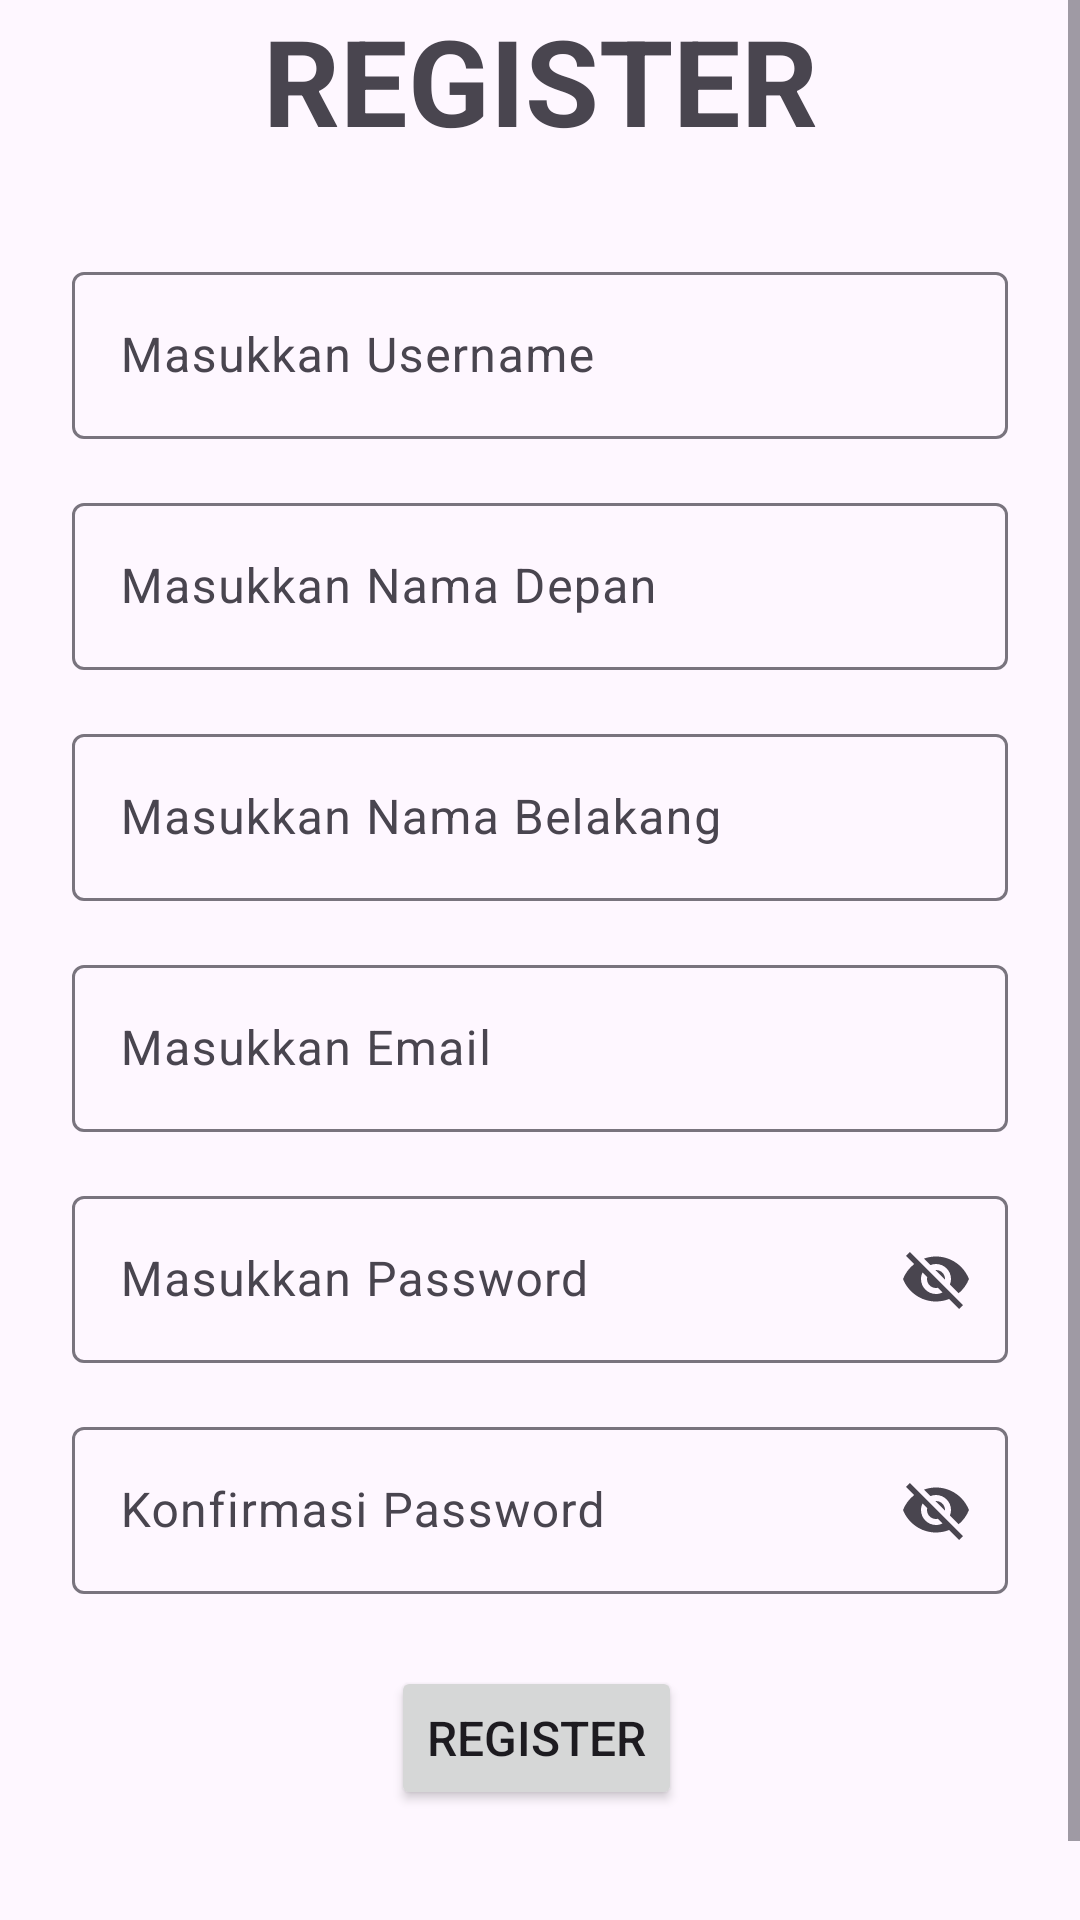

Produce the Android XML layout that renders to this screen, including the resource entries it uses.
<!-- AndroidManifest.xml: application theme Theme.ProjectUTSANMP160421058 -->
<!-- res/layout/fragment_register.xml -->
<?xml version="1.0" encoding="utf-8"?>
<FrameLayout xmlns:android="http://schemas.android.com/apk/res/android"
    xmlns:app="http://schemas.android.com/apk/res-auto"
    xmlns:tools="http://schemas.android.com/tools"
    android:id="@+id/registerFragment"
    android:layout_width="match_parent"
    android:layout_height="match_parent"
    tools:context=".view.RegisterFragment">

    <ScrollView
        android:layout_width="match_parent"
        android:layout_height="match_parent"
        android:fillViewport="true"
        android:isScrollContainer="false">

        <androidx.constraintlayout.widget.ConstraintLayout
            android:layout_width="match_parent"
            android:layout_height="match_parent">

            <TextView
                android:id="@+id/textView3"
                android:layout_width="wrap_content"
                android:layout_height="wrap_content"
                android:layout_marginBottom="32dp"
                android:text="REGISTER"
                android:textSize="40sp"
                android:textStyle="bold"
                app:layout_constraintBottom_toTopOf="@+id/textInputLayout3"
                app:layout_constraintEnd_toEndOf="parent"
                app:layout_constraintStart_toStartOf="parent" />

            <Button
                android:id="@+id/btnRegister"
                android:layout_width="wrap_content"
                android:layout_height="wrap_content"
                android:layout_marginStart="159dp"
                android:layout_marginEnd="158dp"
                android:layout_marginBottom="64dp"
                android:text="REGISTER"
                android:textSize="16sp"
                app:layout_constraintBottom_toBottomOf="parent"
                app:layout_constraintEnd_toEndOf="parent"
                app:layout_constraintHorizontal_bias="0.535"
                app:layout_constraintStart_toStartOf="parent" />

            <com.google.android.material.textfield.TextInputLayout
                android:id="@+id/textInputLayout5"
                android:layout_width="0dp"
                android:layout_height="wrap_content"
                android:layout_marginStart="24dp"
                android:layout_marginEnd="24dp"
                android:layout_marginBottom="16dp"
                android:hint="Masukkan Nama Belakang"
                app:layout_constraintBottom_toTopOf="@+id/textInputLayout6"
                app:layout_constraintEnd_toEndOf="parent"
                app:layout_constraintStart_toStartOf="parent">

                <com.google.android.material.textfield.TextInputEditText
                    android:id="@+id/txtNamaBelakang"
                    android:layout_width="match_parent"
                    android:layout_height="wrap_content" />
            </com.google.android.material.textfield.TextInputLayout>

            <com.google.android.material.textfield.TextInputLayout
                android:id="@+id/textInputLayout6"
                android:layout_width="0dp"
                android:layout_height="wrap_content"
                android:layout_marginStart="24dp"
                android:layout_marginEnd="24dp"
                android:layout_marginBottom="16dp"
                android:hint="Masukkan Email"
                app:layout_constraintBottom_toTopOf="@+id/textInputLayout7"
                app:layout_constraintEnd_toEndOf="parent"
                app:layout_constraintStart_toStartOf="parent">

                <com.google.android.material.textfield.TextInputEditText
                    android:id="@+id/txtEmail"
                    android:layout_width="match_parent"
                    android:layout_height="wrap_content" />
            </com.google.android.material.textfield.TextInputLayout>

            <com.google.android.material.textfield.TextInputLayout
                android:id="@+id/textInputLayout7"
                android:layout_width="0dp"
                android:layout_height="wrap_content"
                android:layout_marginStart="24dp"
                android:layout_marginEnd="24dp"
                android:layout_marginBottom="16dp"
                android:hint="Masukkan Password"
                app:endIconMode="password_toggle"
                app:layout_constraintBottom_toTopOf="@+id/textInputLayout8"
                app:layout_constraintEnd_toEndOf="parent"
                app:layout_constraintStart_toStartOf="parent">

                <com.google.android.material.textfield.TextInputEditText
                    android:id="@+id/txtPassw"
                    android:layout_width="match_parent"
                    android:layout_height="wrap_content" />
            </com.google.android.material.textfield.TextInputLayout>

            <com.google.android.material.textfield.TextInputLayout
                android:id="@+id/textInputLayout8"
                android:layout_width="0dp"
                android:layout_height="wrap_content"
                android:layout_marginStart="24dp"
                android:layout_marginEnd="24dp"
                android:layout_marginBottom="24dp"
                android:hint="Konfirmasi Password"
                app:endIconMode="password_toggle"
                app:layout_constraintBottom_toTopOf="@+id/btnRegister"
                app:layout_constraintEnd_toEndOf="parent"
                app:layout_constraintStart_toStartOf="parent">

                <com.google.android.material.textfield.TextInputEditText
                    android:id="@+id/txtKonfirmPassword"
                    android:layout_width="match_parent"
                    android:layout_height="wrap_content" />
            </com.google.android.material.textfield.TextInputLayout>

            <com.google.android.material.textfield.TextInputLayout
                android:id="@+id/textInputLayout3"
                android:layout_width="0dp"
                android:layout_height="wrap_content"
                android:layout_marginStart="24dp"
                android:layout_marginEnd="24dp"
                android:layout_marginBottom="16dp"
                android:hint="Masukkan Username"
                app:layout_constraintBottom_toTopOf="@+id/textInputLayout4"
                app:layout_constraintEnd_toEndOf="parent"
                app:layout_constraintStart_toStartOf="parent">

                <com.google.android.material.textfield.TextInputEditText
                    android:id="@+id/txtUsername"
                    android:layout_width="match_parent"
                    android:layout_height="wrap_content" />
            </com.google.android.material.textfield.TextInputLayout>

            <com.google.android.material.textfield.TextInputLayout
                android:id="@+id/textInputLayout4"
                android:layout_width="0dp"
                android:layout_height="wrap_content"
                android:layout_marginStart="24dp"
                android:layout_marginEnd="24dp"
                android:layout_marginBottom="16dp"
                android:hint="Masukkan Nama Depan"
                app:layout_constraintBottom_toTopOf="@+id/textInputLayout5"
                app:layout_constraintEnd_toEndOf="parent"
                app:layout_constraintStart_toStartOf="parent">

                <com.google.android.material.textfield.TextInputEditText
                    android:id="@+id/txtNamaDepan"
                    android:layout_width="match_parent"
                    android:layout_height="wrap_content" />
            </com.google.android.material.textfield.TextInputLayout>

        </androidx.constraintlayout.widget.ConstraintLayout>
    </ScrollView>

</FrameLayout>
<!-- resources referenced by this layout -->
<resources>
  <style name="Theme.ProjectUTSANMP160421058" parent="Theme.Material3.DayNight">
          
          <item name="colorPrimary">@color/purple_500</item>
          <item name="colorPrimaryVariant">@color/purple_700</item>
          <item name="colorOnPrimary">@color/white</item>
          
          <item name="colorSecondary">@color/teal_200</item>
          <item name="colorSecondaryVariant">@color/teal_700</item>
          <item name="colorOnSecondary">@color/black</item>
          
          <item name="android:statusBarColor">?attr/colorPrimaryVariant</item>
          
      </style>
  <!-- not gathered from this repository: default colours our renderer supplied (Android Studio template values) -->
  <color name="purple_500">#FF6200EE</color>
  <color name="purple_700">#FF3700B3</color>
  <color name="teal_200">#FF03DAC5</color>
  <color name="teal_700">#FF018786</color>
  <color name="black">#FF000000</color>
  <color name="white">#FFFFFFFF</color>
</resources>
